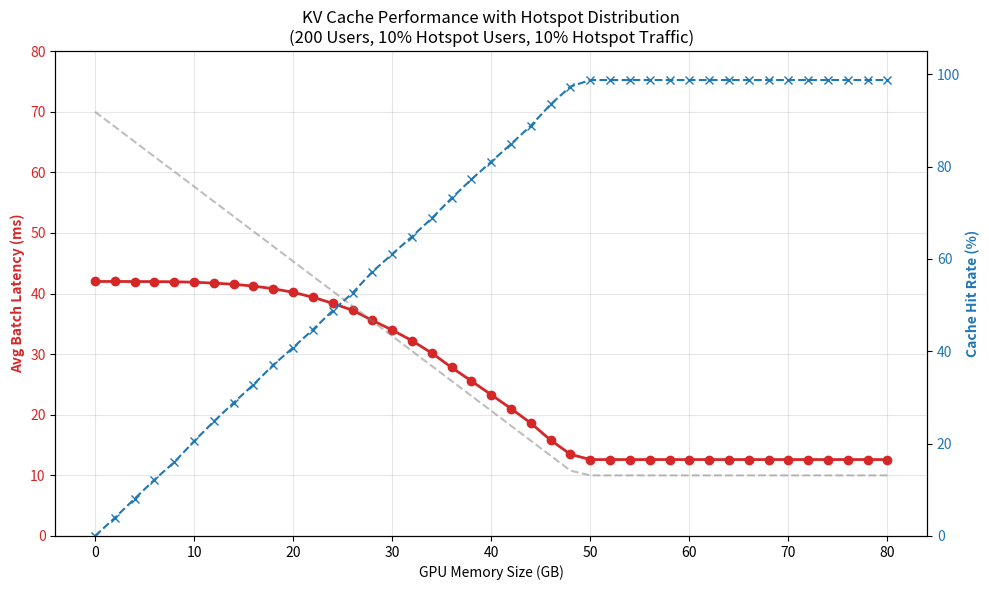

This chart was generated by the following Python code: (Note: this script raises an exception after producing the figure.)
import numpy as np
import matplotlib.pyplot as plt
from collections import OrderedDict

# ---- 核心场景参数 ----
batch_size = 8
num_users = 200  # 用户池

# 模型参数（用于计算 KV cache 大小）
user_length = 10000  # 用户序列长度（历史交互数量）
num_layers = 3       # Transformer 层数
num_heads = 4        # Attention head 数量
attention_dim = 64   # K 的维度（每个 head 的 attention 维度，通常是 qk_dim）
hidden_dim = 1024     # V 的维度（每个 head 的 hidden 维度，通常是 linear_dim）
kv_dtype_bytes = 2   # KV cache 数据类型大小（2=float16, 4=float32）

# 自动计算每个用户的 KV cache 大小
# 注意：K 和 V 的维度可能不同！
# K cache: seq_len * num_layers * num_heads * attention_dim * dtype_bytes
# V cache: seq_len * num_layers * num_heads * hidden_dim * dtype_bytes
k_size_per_user_bytes = user_length * num_layers * num_heads * attention_dim * kv_dtype_bytes
v_size_per_user_bytes = user_length * num_layers * num_heads * hidden_dim * kv_dtype_bytes
kv_size_per_user_bytes = k_size_per_user_bytes + v_size_per_user_bytes
kv_size_per_user_mb = kv_size_per_user_bytes / (1024.0 * 1024.0)
kv_size_per_user_gb = kv_size_per_user_mb / 1024.0

# 延迟参数 (根据 benchmark 数据反推)
# Benchmark: 0% cache=70ms, 50% cache=43ms, 75% cache=25ms
# 每个用户 KV Cache = 180MB，batch=8 时总数据量 = 1.44GB
# 
# 延迟组成：
# - latency_base_compute: GPU 计算时间（当数据已在 GPU 时）
# - latency_transfer_per_user: 每个用户从 CPU 传输到 GPU 的时间（自动计算）
#
# 计算逻辑：
#   batch_latency = compute_time + (miss_count × transfer_per_user)
#   例如：8个用户全miss = 10ms + 8×7.5ms = 70ms ✓
#
# 传输带宽参数
pcie_bandwidth_gbps = 32.0    # CPU→GPU 传输带宽 (GB/s)，PCIe Gen4 典型值
# 自动计算每个用户的传输延迟：延迟(ms) = 数据大小(MB) / 带宽(GB/s) * 1000 / 1024
latency_transfer_per_user = (kv_size_per_user_gb / pcie_bandwidth_gbps) * 1000.0

latency_base_compute = 12.0      # GPU 计算时间（数据已在 GPU）
latency_recompute_batch = 42.0    # 整个 batch 的 recompute 时间（当所有 KV cache 都不在显存时，整个 batch 一起 recompute 需要 42ms）

# 流量分布参数
hotspot_user_ratio = 0.1    # 20% 的用户是热门用户
hotspot_access_ratio = 0.1  # 50% 的流量访问热门用户

# 显存配置
gpu_memory_sizes = list(range(0, 82, 2))  # 0 到 80GB，间隔 2GB

# ---- 流量生成：支持热点分布 ----
def generate_traffic_with_hotspots(num_users, batch_size, num_batches, hotspot_user_ratio, hotspot_access_ratio):
    """
    生成带热点分布的流量
    - hotspot_user_ratio: 热门用户比例（如 0.2 表示 20% 的用户是热门）
    - hotspot_access_ratio: 热门用户流量占比（如 0.5 表示 50% 的流量访问热门用户）
    """
    num_hotspot_users = int(num_users * hotspot_user_ratio)
    hotspot_users = set(range(num_hotspot_users))
    
    traffic = []
    for _ in range(num_batches * batch_size):
        # 决定访问热门用户还是非热门用户
        if np.random.rand() < hotspot_access_ratio:
            # 访问热门用户（均匀分布）
            user_id = np.random.randint(0, num_hotspot_users)
        else:
            # 访问非热门用户（均匀分布）
            user_id = np.random.randint(num_hotspot_users, num_users)
        traffic.append(user_id)
    
    return np.array(traffic).reshape(num_batches, batch_size)

# ---- 模拟主循环 ----
num_hotspot_users = int(num_users * hotspot_user_ratio)
print(f"=== KV Cache Simulation with Hotspot Distribution ===")
print(f"Total Users: {num_users}")
print(f"Hotspot Users: {num_hotspot_users} ({hotspot_user_ratio:.0%} of total)")
print(f"Hotspot Traffic Ratio: {hotspot_access_ratio:.0%}")
print(f"\nModel Parameters:")
print(f"  - User Length (seq_len): {user_length}")
print(f"  - Num Layers: {num_layers}, Num Heads: {num_heads}")
print(f"  - Attention Dim (K): {attention_dim}, Hidden Dim (V): {hidden_dim}")
print(f"  - KV Cache Size per User: {kv_size_per_user_mb:.2f} MB (auto-calculated)")
print(f"    - K cache: {k_size_per_user_bytes / (1024*1024):.2f} MB")
print(f"    - V cache: {v_size_per_user_bytes / (1024*1024):.2f} MB")
print(f"Total Data Needed: {num_users * kv_size_per_user_gb:.1f} GB")
print(f"\nLatency Parameters:")
print(f"  - GPU Compute Time: {latency_base_compute}ms (data already in GPU)")
print(f"  - PCIe Bandwidth: {pcie_bandwidth_gbps}GB/s")
print(f"  - Transfer Time per User: {latency_transfer_per_user:.2f}ms (CPU→GPU, auto-calculated from {kv_size_per_user_mb:.2f}MB / {pcie_bandwidth_gbps}GB/s)")
print(f"  - Recompute Time per Batch: {latency_recompute_batch}ms (entire batch recompute when KV cache not in GPU)")
print(f"  - Strategy: Compare batch_transfer_time ({batch_size}×{latency_transfer_per_user:.2f}={batch_size*latency_transfer_per_user:.2f}ms) vs batch_recompute_time ({latency_recompute_batch}ms), choose min")
transfer_time_all_miss = batch_size * latency_transfer_per_user
transfer_strategy_all_miss = latency_base_compute + transfer_time_all_miss
recompute_strategy_all_miss = latency_recompute_batch
if transfer_strategy_all_miss < recompute_strategy_all_miss:
    print(f"  - Batch={batch_size}, all miss: {latency_base_compute}ms + {transfer_time_all_miss:.2f}ms (transfer) = {transfer_strategy_all_miss:.2f}ms")
else:
    print(f"  - Batch={batch_size}, all miss: {recompute_strategy_all_miss}ms (recompute, no KV cache needed)")
print("-" * 60)

avg_latencies = []
hit_rates = []
capacity_users_list = []  # 保存每个配置的容量信息

# 生成带热点分布的流量
num_batches_sim = 2000
np.random.seed(42)
traffic_batches = generate_traffic_with_hotspots(num_users, batch_size, num_batches_sim, hotspot_user_ratio, hotspot_access_ratio)

for gpu_mem in gpu_memory_sizes:
    # 容量计算
    capacity_users = int(gpu_mem / kv_size_per_user_gb)
    
    # 模拟 LRU Cache
    gpu_cache = OrderedDict()
    
    total_latency = 0.0
    total_hits = 0
    total_lookups = 0
    total_transfers = 0
    total_recomputes = 0
    
    for batch in traffic_batches:
        batch_miss_count = 0
        
        for user_id in batch:
            total_lookups += 1
            
            if user_id in gpu_cache:
                # HIT
                gpu_cache.move_to_end(user_id)
                total_hits += 1
            else:
                # MISS
                batch_miss_count += 1
                
                # 如果有位置且没满
                if capacity_users > 0:
                    if len(gpu_cache) >= capacity_users:
                        gpu_cache.popitem(last=False) # 踢出最早的
                    gpu_cache[user_id] = True
        
        # 计算当前 batch 的延迟
        # 对于整个 batch，比较两种策略：
        # 1. Transfer 策略：每个 miss 的用户都传输，总时间 = base_compute + miss_count * transfer_time_per_user
        # 2. Recompute 策略：整个 batch 一起 recompute，总时间 = latency_recompute_batch（不需要 base_compute，因为不需要 KV cache）
        # 选择较小的那个
        if batch_miss_count == 0:
            # 全部 hit，使用基础计算时间（KV cache 在 GPU）
            batch_latency = latency_base_compute
        else:
            transfer_time_total = batch_miss_count * latency_transfer_per_user
            transfer_strategy_latency = latency_base_compute + transfer_time_total
            recompute_strategy_latency = latency_recompute_batch
            
            if transfer_strategy_latency < recompute_strategy_latency:
                # 选择传输策略
                batch_latency = transfer_strategy_latency
                total_transfers += batch_miss_count
            else:
                # 选择 recompute 策略（整个 batch 一起 recompute，不需要 KV cache，所以不需要 base_compute）
                batch_latency = recompute_strategy_latency
                total_recomputes += 1  # 整个 batch 算一次 recompute
        
        total_latency += batch_latency
        
    avg_lat = total_latency / num_batches_sim
    avg_hit_rate = total_hits / total_lookups
    total_misses = total_lookups - total_hits
    transfer_ratio = total_transfers / total_misses if total_misses > 0 else 0.0
    
    avg_latencies.append(avg_lat)
    hit_rates.append(avg_hit_rate)
    capacity_users_list.append(capacity_users)
    
    # 格式化输出
    strategy_str = f"T:{transfer_ratio:.0%}" if batch_size * latency_transfer_per_user < latency_recompute_batch else f"R:{1-transfer_ratio:.0%}"
    print(f"GPU {gpu_mem:>3}GB | Cap {capacity_users:>4} ({capacity_users/num_users:.1%}) | Hit {avg_hit_rate:.1%} | Lat {avg_lat:.2f} ms | {strategy_str}")

# ---- 绘图 ----
fig, ax1 = plt.subplots(figsize=(10, 6))

# 延迟曲线
color = 'tab:red'
ax1.set_xlabel('GPU Memory Size (GB)')
ax1.set_ylabel('Avg Batch Latency (ms)', color=color, fontweight='bold')
ax1.plot(gpu_memory_sizes, avg_latencies, 'o-', color=color, linewidth=2, label='Latency')
ax1.tick_params(axis='y', labelcolor=color)
ax1.set_ylim(0, 80)
ax1.grid(True, alpha=0.3)

# 理论线性参考线 (虚线)
# 理论上 Latency = 70 - 60 * (Mem / Total_Data)
total_data_gb = num_users * kv_size_per_user_gb
theoretical_lat = [max(10, 70 - 60 * (m / total_data_gb)) for m in gpu_memory_sizes]
ax1.plot(gpu_memory_sizes, theoretical_lat, '--', color='gray', alpha=0.5, label='Theoretical Linear')

# 命中率
ax2 = ax1.twinx()
color = 'tab:blue'
ax2.set_ylabel('Cache Hit Rate (%)', color=color, fontweight='bold')
ax2.plot(gpu_memory_sizes, [h*100 for h in hit_rates], 'x--', color=color, label='Hit Rate')
ax2.tick_params(axis='y', labelcolor=color)
ax2.set_ylim(0, 105)

plt.title(f'KV Cache Performance with Hotspot Distribution\n({num_users} Users, {hotspot_user_ratio:.0%} Hotspot Users, {hotspot_access_ratio:.0%} Hotspot Traffic)', fontsize=12)
plt.tight_layout()
plt.savefig("figures/kv_cache_hotspot.png")
plt.show()

# ---- 格式化输出 ----
print("\n-- Latency Averages (ms) --\n")
for gpu_mem, lat, hit_rate, cap_users in zip(gpu_memory_sizes, avg_latencies, hit_rates, capacity_users_list):
    if gpu_mem == 0:
        print(f"      CPU avg={lat:.2f}")
    else:
        print(f"     {int(gpu_mem):>2}GB avg={lat:.2f} | Capacity: {cap_users:>4} users | Hit Rate: {hit_rate:.1%}")